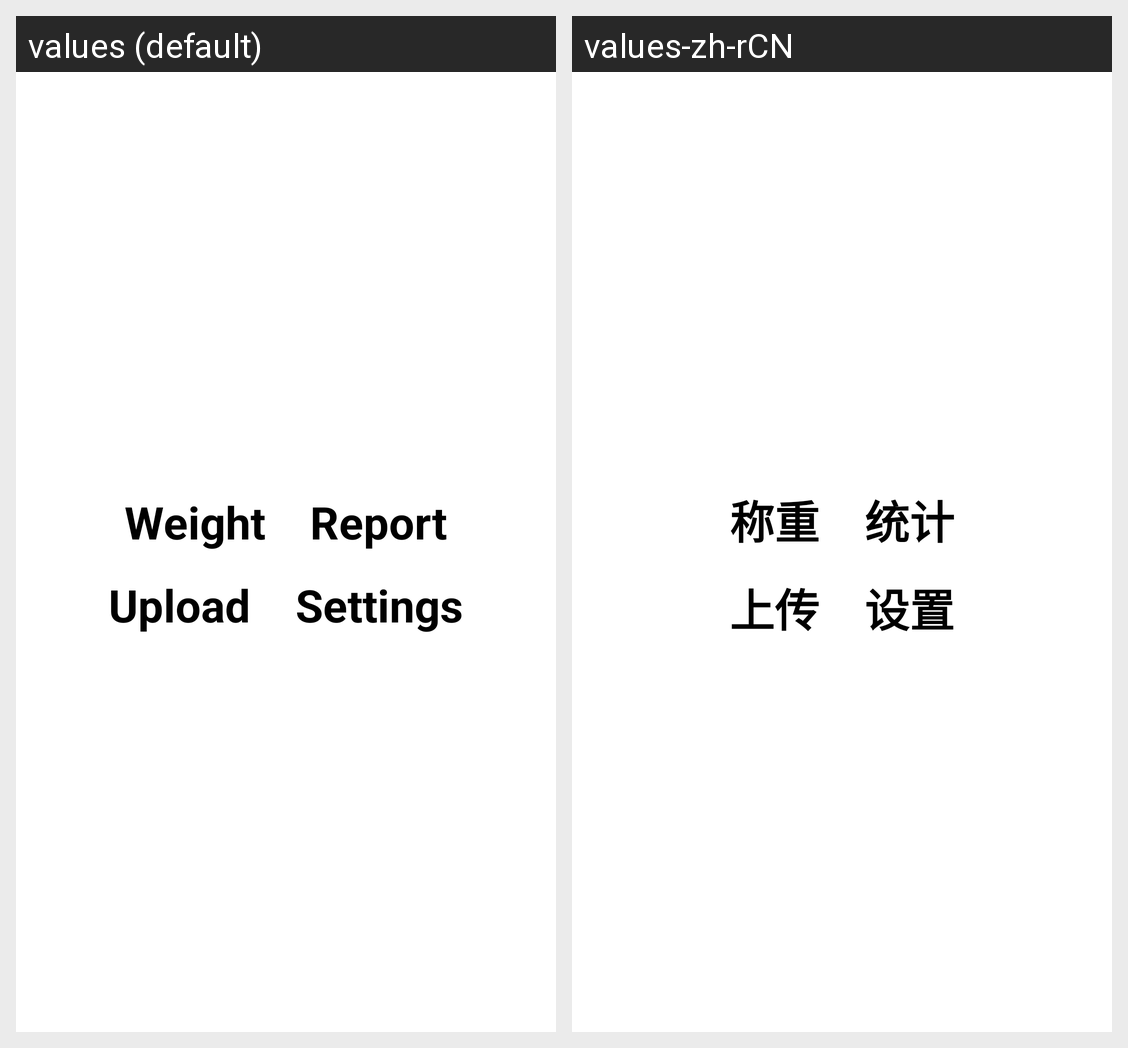

Strings drawn on this Android screen and how each of the app's shown locales translates them:
Android screen res/layout/main.xml rendered under 2 locales, left to right: values (default), values-zh-rCN. Device: Nexus 5 (rendered at 1080×1920; each locale shown at half size, 540×960, under a caption strip naming it); theme AppTheme.
Strings drawn on this screen, with the default value and each locale's value (text and hints the layout hard-codes, and strings that could not be matched under every locale, appear in the picture but are not listed):

xn_weighed_str
  values: Weight
  values-zh-rCN: 称重

xn_report_str
  values: Report
  values-zh-rCN: 统计

action_analysis_str
  values: Upload
  values-zh-rCN: 上传

settings_title_tip
  values: Settings
  values-zh-rCN: 设置
